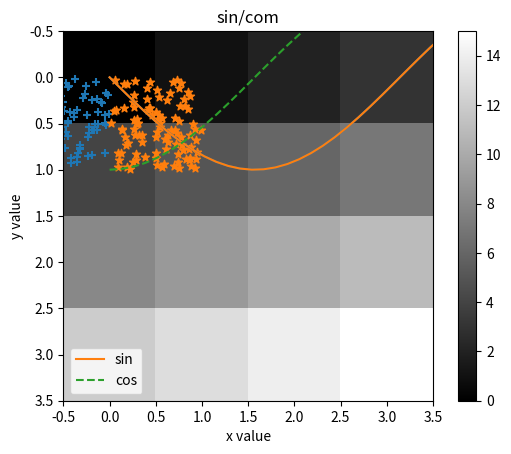

Source code (Python):
import numpy as np
import matplotlib.pyplot as plt

x = np.linspace(0, 2*np.pi)
y = np.sin(x)
plt.plot(x,y)
plt.show()

y_sin = np.sin(x)
y_cos = np.cos(x)
plt.xlabel("x value")
plt.ylabel("y value")
plt.title("sin/com")
plt.plot(x, y_sin, label = "sin")
plt.plot(x, y_cos, label = "cos", linestyle="dashed")
plt.legend()
plt.show()

x_1 = np.random.rand(100) - 1.0
y_1 = np.random.rand(100)
x_2 = np.random.rand(100)
y_2 = np.random.rand(100)
plt.scatter(x_1, y_1, marker="+")
plt.scatter(x_2, y_2, marker="*")
plt.show()

img = np.array([[0,1,2,3],[4,5,6,7],[8,9,10,11],[12,13,14,15]])
plt.imshow(img, "gray")
plt.colorbar()
plt.show()
